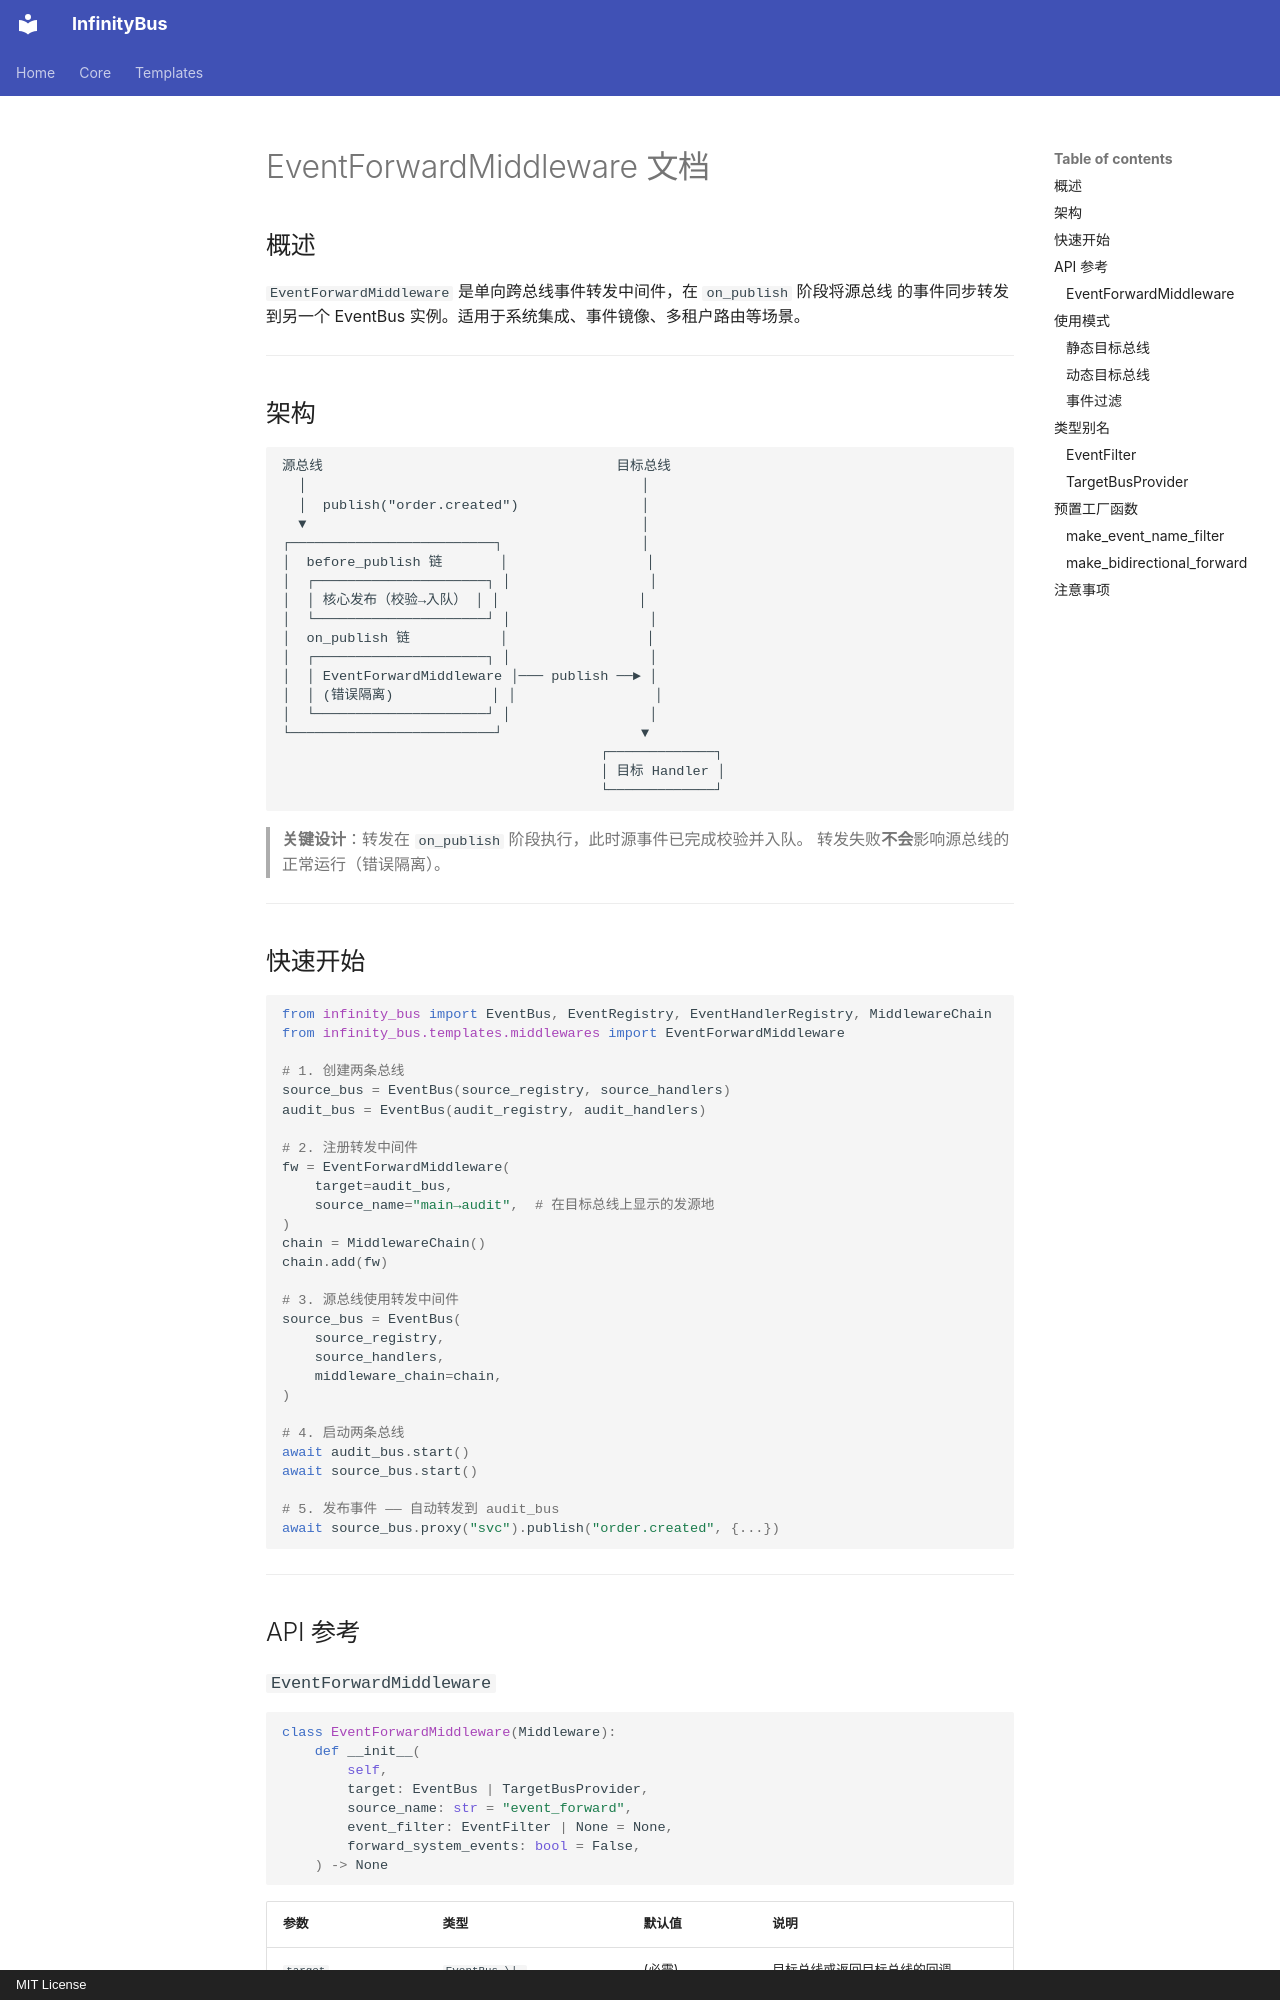

repository: yinbailiang/infinity_bus · page: zh-CN/templates/middlewares/event_forward/index.html · generator: mkdocs · copyright: MIT License

# EventForwardMiddleware 文档

## 概述

`EventForwardMiddleware` 是单向跨总线事件转发中间件，在 `on_publish` 阶段将源总线
的事件同步转发到另一个 EventBus 实例。适用于系统集成、事件镜像、多租户路由等场景。

---

## 架构

```text
源总线                                    目标总线
  │                                         │
  │  publish("order.created")               │
  ▼                                         │
┌─────────────────────────┐                 │
│  before_publish 链       │                 │
│  ┌─────────────────────┐ │                 │
│  │ 核心发布（校验→入队） │ │                 │
│  └─────────────────────┘ │                 │
│  on_publish 链           │                 │
│  ┌─────────────────────┐ │                 │
│  │ EventForwardMiddleware │─── publish ──► │
│  │ (错误隔离)            │ │                 │
│  └─────────────────────┘ │                 │
└─────────────────────────┘                 ▼
                                       ┌─────────────┐
                                       │ 目标 Handler │
                                       └─────────────┘
```

> **关键设计**：转发在 `on_publish` 阶段执行，此时源事件已完成校验并入队。
> 转发失败**不会**影响源总线的正常运行（错误隔离）。

---

## 快速开始

```python
from infinity_bus import EventBus, EventRegistry, EventHandlerRegistry, MiddlewareChain
from infinity_bus.templates.middlewares import EventForwardMiddleware

# 1. 创建两条总线
source_bus = EventBus(source_registry, source_handlers)
audit_bus = EventBus(audit_registry, audit_handlers)

# 2. 注册转发中间件
fw = EventForwardMiddleware(
    target=audit_bus,
    source_name="main→audit",  # 在目标总线上显示的发源地
)
chain = MiddlewareChain()
chain.add(fw)

# 3. 源总线使用转发中间件
source_bus = EventBus(
    source_registry,
    source_handlers,
    middleware_chain=chain,
)

# 4. 启动两条总线
await audit_bus.start()
await source_bus.start()

# 5. 发布事件 —— 自动转发到 audit_bus
await source_bus.proxy("svc").publish("order.created", {...})
```

---

## API 参考
